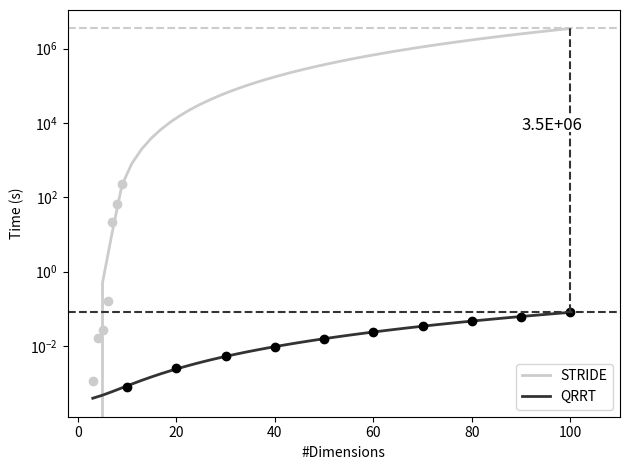

Reproduce this figure in Python. (Note: this script raises an exception after producing the figure.)
import numpy as np
import matplotlib.patches as patches
import matplotlib.pyplot as plt
from matplotlib.backends.backend_pdf import PdfPages
from decimal import Decimal


from scipy.optimize import curve_fit

x_STRIDE = np.array([3, 4, 5, 6, 7, 8, 9])

time_STRIDE = np.array([0.00115411, 0.0164995, 0.0277467, 0.160775, 21.7163, 67.0978,
  233.493])

x_QRRT = np.array([3, 4, 5, 6, 7, 8, 9, 10, 11, 12, 13, 14, 15, 16, 17, 18, 19, 20,
  21, 22, 23, 24, 25, 26, 27, 28, 29, 30, 31, 32, 33, 34, 35, 36, 37, 38, 39,
  40, 41, 42, 43, 44, 45, 46, 47, 48, 49, 50, 51, 52, 53, 54, 55, 56, 57, 58,
  59, 60, 61, 62, 63, 64, 65, 66, 67, 68, 69, 70, 71, 72, 73, 74, 75, 76, 77,
  78, 79, 80, 81, 82, 83, 84, 85, 86, 87, 88, 89, 90, 91, 92, 93, 94, 95, 96,
  97, 98, 99])

time_QRRT = np.array([0.000365832, 0.000402447, 0.000443592, 0.000577693,
  0.000521766, 0.000720844, 0.000769298, 0.000937456, 0.00101675, 0.00128014,
  0.00134447, 0.00151232, 0.00207501, 0.00183388, 0.00215915, 0.00216268,
  0.00247936, 0.00261557, 0.00306443, 0.00337423, 0.00353772, 0.00364211,
  0.00404309, 0.00426356, 0.00455665, 0.00506403, 0.00536069, 0.00595222,
  0.00605241, 0.00653467, 0.0069675, 0.00782163, 0.00768541, 0.00810245,
  0.00857926, 0.00908557, 0.00973545, 0.0101612, 0.0110216, 0.0113805,
  0.0121515, 0.0126515, 0.0135066, 0.0138084, 0.014493, 0.015468, 0.0164111,
  0.0176125, 0.0174337, 0.019029, 0.0190481, 0.0202365, 0.0210693, 0.0220551,
  0.0232046, 0.0237069, 0.0245125, 0.027029, 0.0267159, 0.0284524, 0.0612482,
  0.0293725, 0.0307501, 0.0319048, 0.0703574, 0.0343832, 0.0350723, 0.0364033,
  0.0374535, 0.0387521, 0.0410497, 0.0568186, 0.0425671, 0.0437442, 0.0454531,
  0.0482238, 0.0487631, 0.0494541, 0.0511995, 0.0527107, 0.0539567, 0.0559011,
  0.0573642, 0.0594953, 0.0627771, 0.063916, 0.0637832, 0.0665562, 0.0682659,
  0.0690015, 0.12266, 0.0752062, 0.0757425, 0.0780734, 0.0820006, 0.0829661,
  0.0835596])

x_QRRT = np.array([10, 20, 30, 40, 50, 60, 70, 80, 90, 100, ])

time_QRRT = np.array([0.000809269, 0.00250282, 0.0053551, 0.0096053, 0.0156424,
  0.0237897, 0.0345787, 0.0469422, 0.0621285, 0.0808156, ])

def func(x, a, b, c, d):
      return a*x**3 + b*x**2 +c*x + d

popt_STRIDE, pcov_STRIDE = curve_fit(func, x_STRIDE, time_STRIDE)
popt_QRRT, pcov_QRRT = curve_fit(func, x_QRRT, time_QRRT)

xr=np.linspace(3,100)
xr=np.array(xr, dtype=float) 

plt.yscale('log')


y_STRIDE = func(100, *popt_STRIDE)
y_QRRT = func(100, *popt_QRRT)

plt.plot(xr, func(xr, *popt_STRIDE), color='0.8', linewidth=2, label="STRIDE")
plt.plot(xr, func(xr, *popt_QRRT), color='0.2', linewidth=2, label="QRRT")

plt.plot(x_STRIDE,time_STRIDE,"ok", color='0.8')
plt.plot(x_QRRT,time_QRRT,"ok")

ys = np.exp(0.5*(np.log(y_STRIDE)-np.log(y_QRRT)))

plt.axhline(y=y_STRIDE, color='0.8', linestyle='--')
plt.axhline(y=y_QRRT, color='0.2', linestyle='--')
plt.vlines(100, y_QRRT, y_STRIDE, color='0.2', linestyle='--')

dy = y_STRIDE-y_QRRT
ytext = '%.1E' % Decimal(dy)

plt.text(90, ys, ytext, fontsize=12)

rect = patches.Rectangle((90,ys-1000),15,10000,linewidth=0,edgecolor='r',zorder=2,fill=True, facecolor='white') 

ax = plt.gca()
ax.add_patch(rect)



plt.ylabel("Time (s)")
plt.xlabel("#Dimensions")
plt.legend()

fname_pdf = "../../data/benchmarks/hypercube_STRIDE_QRRT.pdf"
pp = PdfPages(fname_pdf)
plt.tight_layout()
pp.savefig(plt.gcf(), pad_inches=0.0, bbox_inches='tight')
pp.close()

plt.show()
